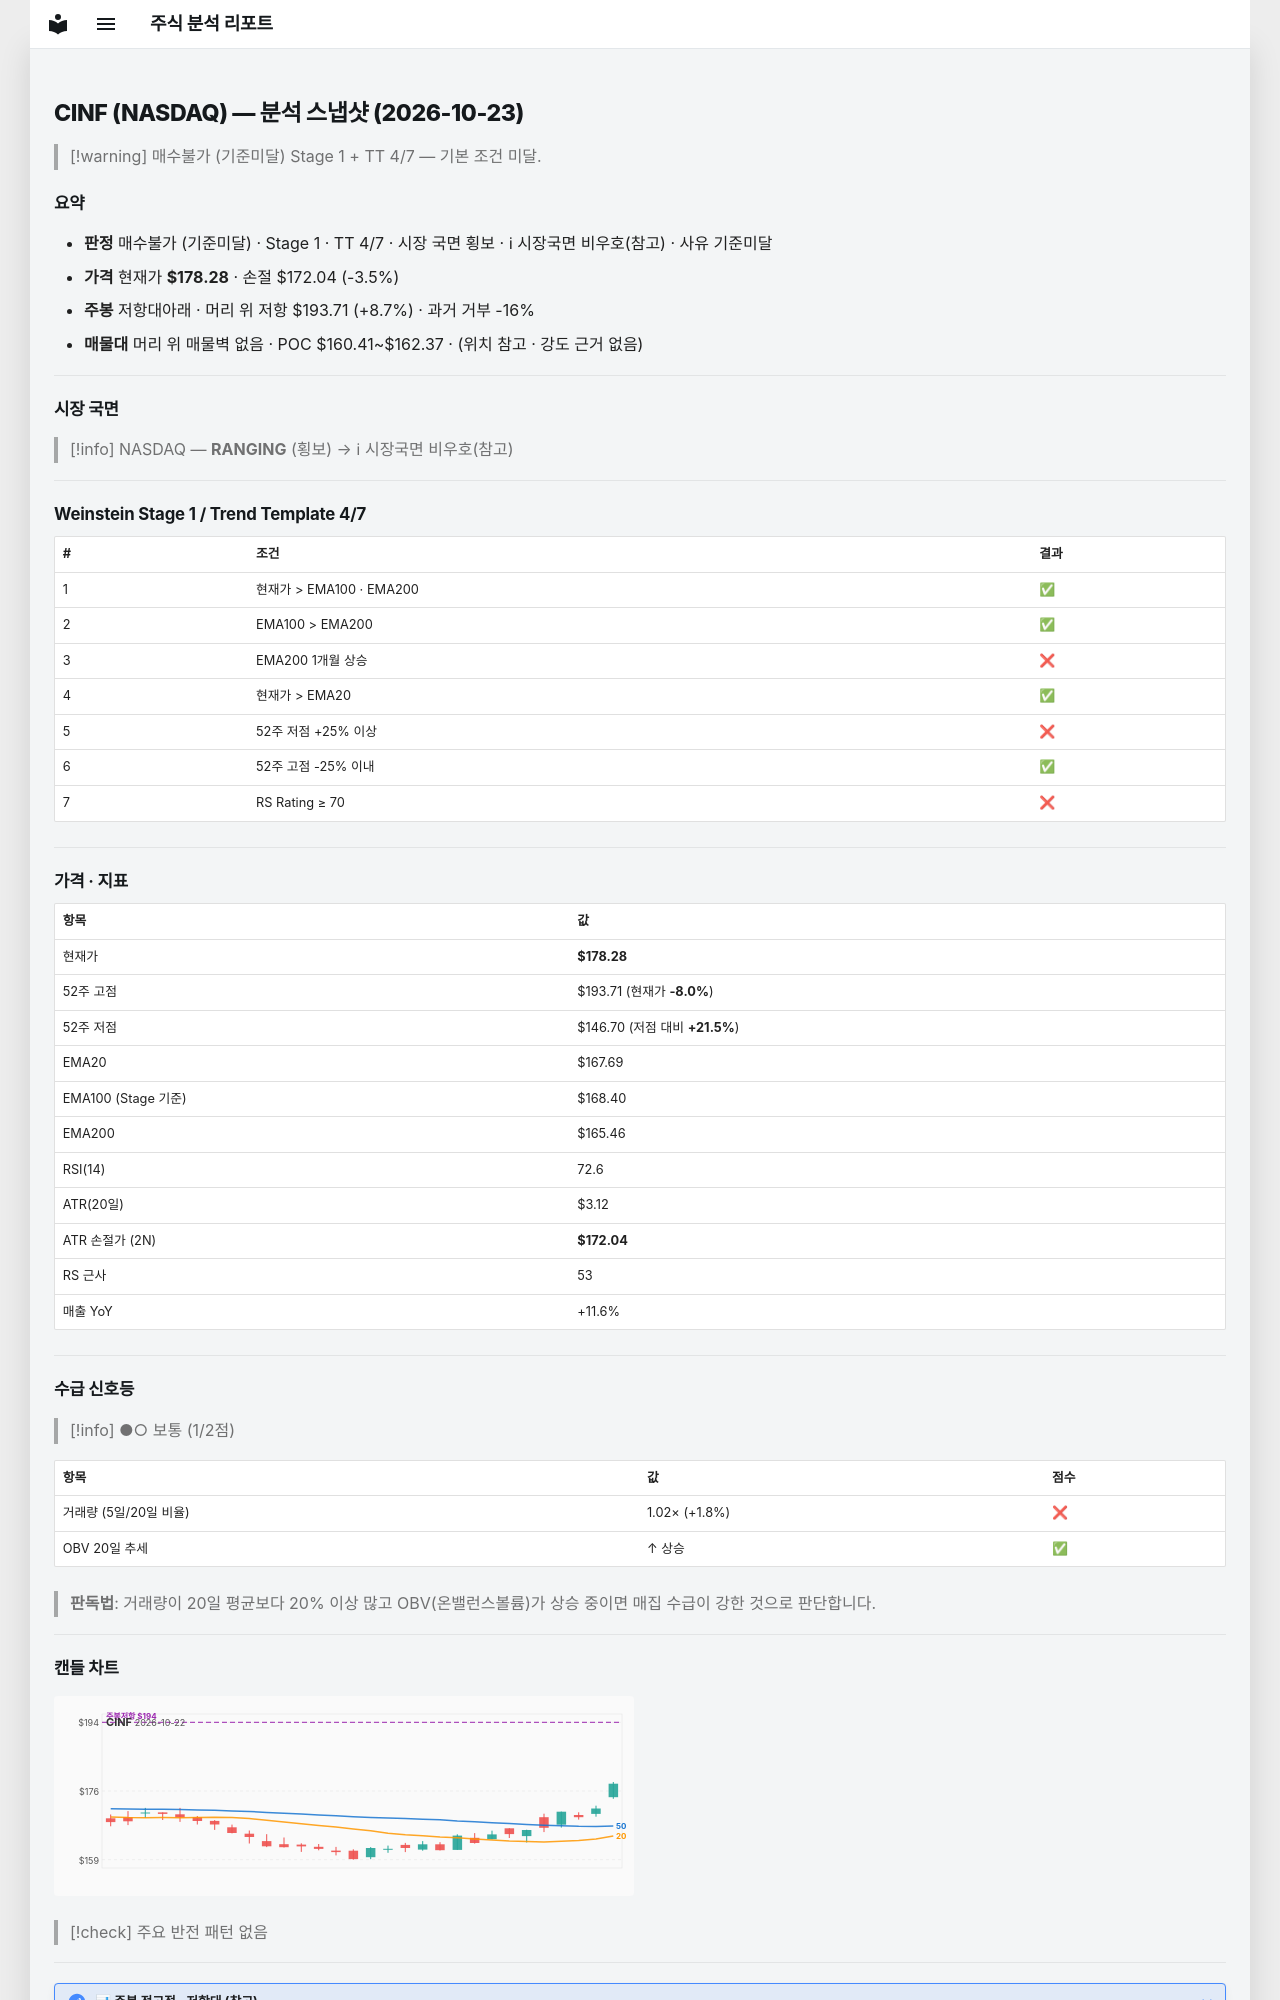

repository: soloandco/stock-reports · page: snapshots/CINF-2026-10-23/index.html · generator: mkdocs

---
type: analysis-snapshot
title: CINF 분석 스냅샷
ticker: CINF
market: NASDAQ
created: 2026-10-23
updated: 2026-10-23
bar-date: 2026-10-22
verdict: 매수불가
verdict-reason: 기준미달
real-rr: 2.47
sma50-gap-pct: 6.3
weekly-position: 저항대아래
weekly-overhead-price: 193.71
weekly-overhead-pct: 8.7
stage: 1
trend-template-score: 4
tt-max: 7
ma-set: ema-20-100-200
price: 178.27999877929688
stop-price: 172.04101943344358
market-regime: RANGING
supply-demand-score: 1/2
supply-demand-label: 보통
status: tracking
tags:
  - stock-agent
  - watchlist
  - CINF
  - analysis
related:
  - "[[analysis-template]]"
---

# CINF (NASDAQ) — 분석 스냅샷 (2026-10-23)

> [!warning] 매수불가 (기준미달)
> Stage 1 + TT 4/7 — 기본 조건 미달.

## 요약

- **판정** 매수불가 (기준미달) · Stage 1 · TT 4/7 · 시장 국면 횡보 · ℹ 시장국면 비우호(참고) · 사유 기준미달
- **가격** 현재가 **$178.28** · 손절 $172.04 (-3.5%)
- **주봉** 저항대아래 · 머리 위 저항 $193.71 (+8.7%) · 과거 거부 -16%
- **매물대** 머리 위 매물벽 없음 · POC $160.41~$162.37 · (위치 참고 · 강도 근거 없음)

---

## 시장 국면

> [!info] NASDAQ — **RANGING** (횡보) → ℹ 시장국면 비우호(참고)

---

## Weinstein Stage 1 / Trend Template 4/7

| # | 조건 | 결과 |
|---|------|------|
| 1 | 현재가 > EMA100 · EMA200 | ✅ |
| 2 | EMA100 > EMA200 | ✅ |
| 3 | EMA200 1개월 상승 | ❌ |
| 4 | 현재가 > EMA20 | ✅ |
| 5 | 52주 저점 +25% 이상 | ❌ |
| 6 | 52주 고점 -25% 이내 | ✅ |
| 7 | RS Rating ≥ 70 | ❌ |

---

## 가격 · 지표

| 항목 | 값 |
|------|---|
| 현재가 | **$178.28** |
| 52주 고점 | $193.71 (현재가 **-8.0%**) |
| 52주 저점 | $146.70 (저점 대비 **+21.5%**) |
| EMA20 | $167.69 |
| EMA100 (Stage 기준) | $168.40 |
| EMA200 | $165.46 |
| RSI(14) | 72.6 |
| ATR(20일) | $3.12 |
| ATR 손절가 (2N) | **$172.04** |
| RS 근사 | 53 |
| 매출 YoY | +11.6% |

---
## 수급 신호등

> [!info] ●○ 보통 (1/2점)

| 항목 | 값 | 점수 |
|------|------|------|
| 거래량 (5일/20일 비율) | 1.02× (+1.8%) | ❌ |
| OBV 20일 추세 | ↑ 상승 | ✅ |

> **판독법**: 거래량이 20일 평균보다 20% 이상 많고 OBV(온밸런스볼륨)가 상승 중이면 매집 수급이 강한 것으로 판단합니다.

---
